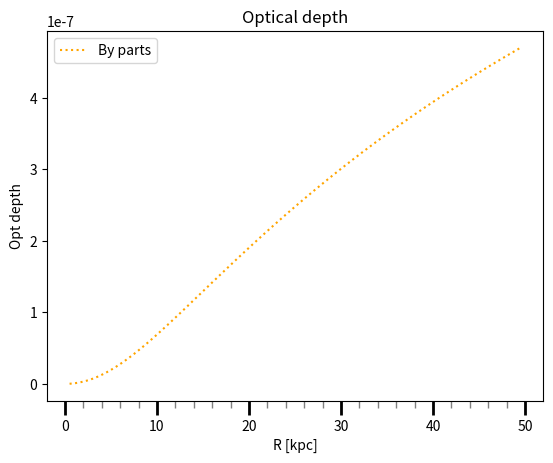

Source code (Python):
import numpy as np
from scipy.integrate import quad
import matplotlib.pyplot as plt

#constant
k = 4.61e-7

def tau(r, l):
    a = 5 / l
    return  1 / (a**2 + r**2)

def int(x, l):
    r0 = 8.5
    r = ((r0 / l)**2 - 2 * (r0 / l) * np.cos(np.radians(281)) * np.cos(np.radians(-32.8)) * x + x**2)**(1/2)
    return x* (1-x) * tau(r, l)

l_val = np.arange(0.5, 50, 0.5)


int_val = []
int_val1 = []

for t in l_val:
    l = t
    res, er = quad(int, 0, 1, args=(l)) 
    result = k * res
    int_val.append(result)
    int_val1.append(l)
    

int_val = np.array(int_val)
int_val1 = np.array(int_val1)

L = 55

result1, err = quad(int, 0, 1, args=(L))

print(k * result1) 

# Create the plot
fig, ax = plt.subplots()

# Plot the data
ax.plot(l_val, int_val, label = 'By parts', color = 'orange', linestyle = ':')
#ax.plot(l_value, int_val1, label = 'Direct', color = 'green', linestyle = '--')

# Set major ticks locator and format
ax.xaxis.set_major_locator(plt.MultipleLocator(10))
ax.xaxis.set_minor_locator(plt.MultipleLocator(2))
#ax.xaxis.set_major_formatter(plt.FuncFormatter(lambda x, _: f'{int(x)}'))

# Customize the ticks
ax.tick_params(axis='x', which='major', length=10, width=2)
ax.tick_params(axis='x', which='minor', length=5, width=1, color='gray')

# Set labels
ax.set_xlabel('R [kpc]')
ax.set_ylabel('Opt depth')
ax.set_title('Optical depth')

# Show the grid
ax.grid(False, which='both')
plt.legend()

# Display the plot
plt.show()
